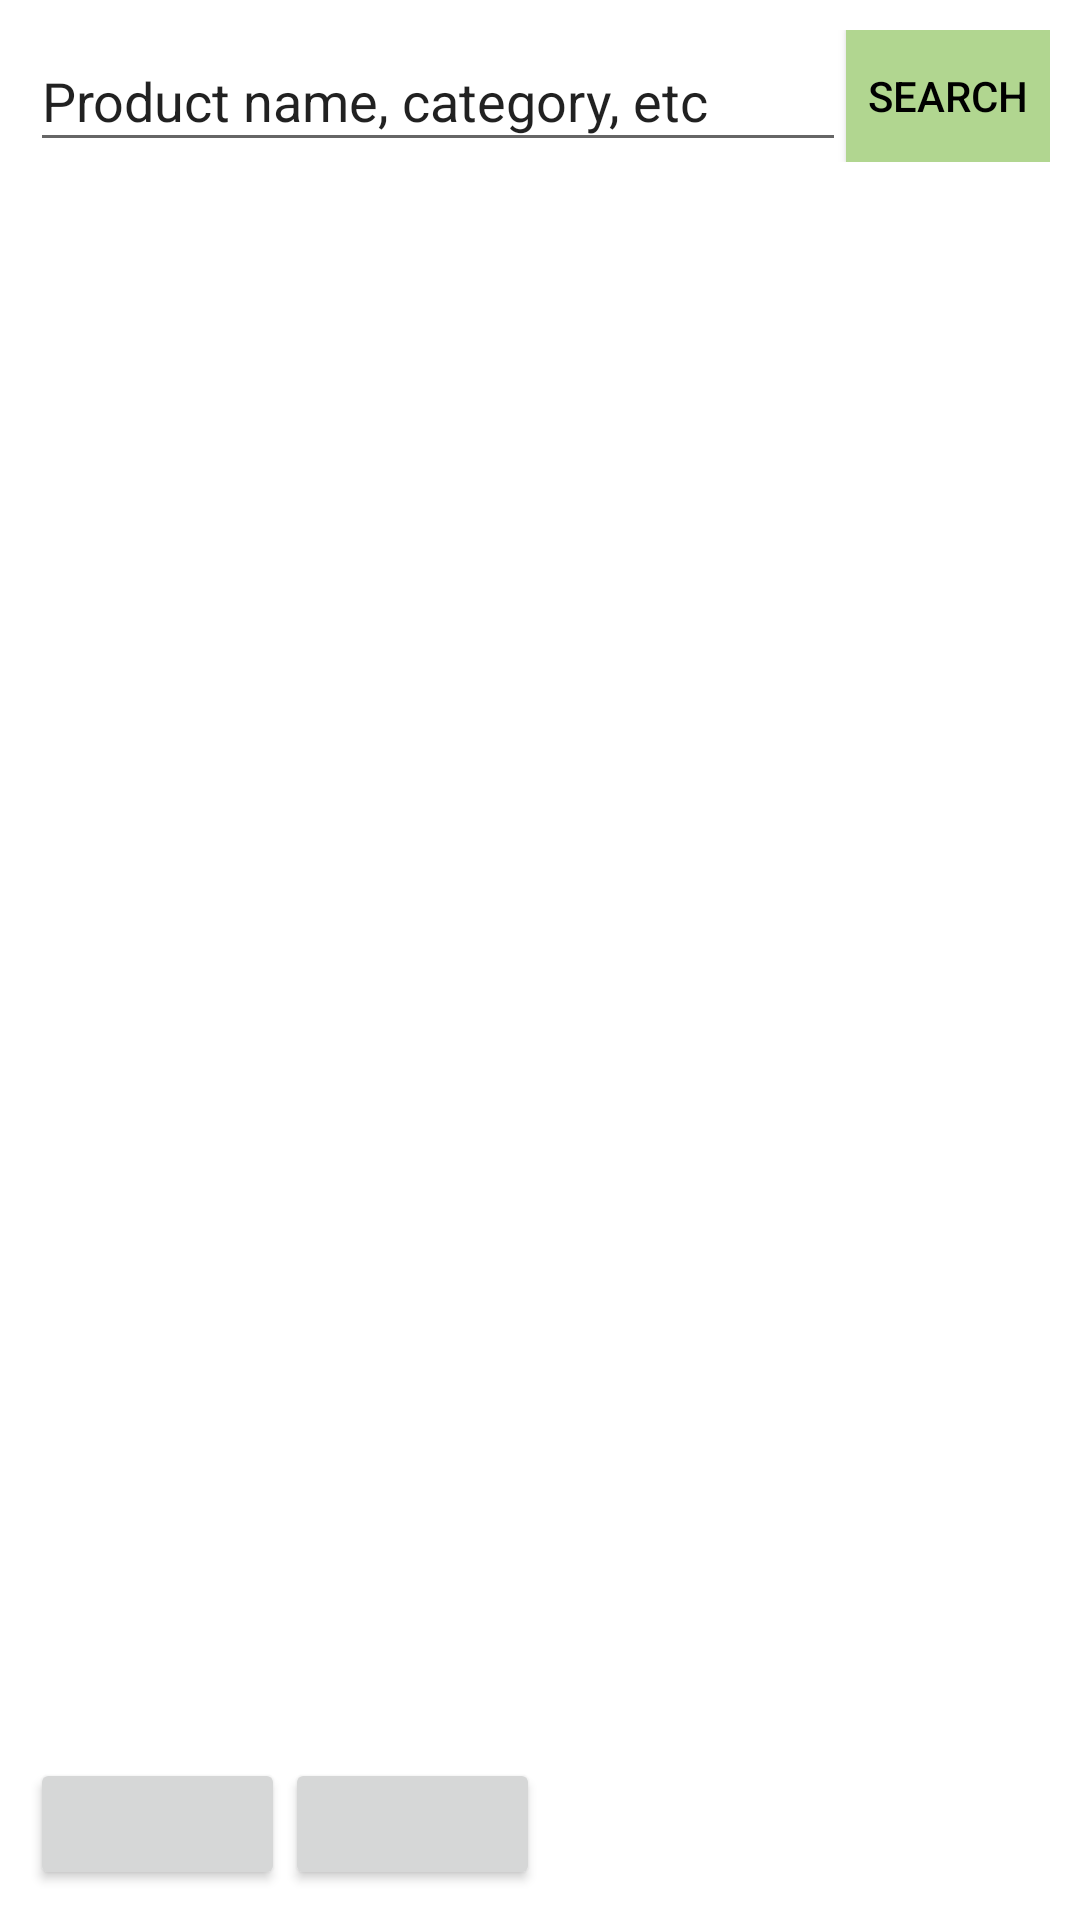

Reconstruct the res/layout file that produces this screen, plus the resources it refers to.
<!-- AndroidManifest.xml: application theme Theme.Milkstoreapp -->
<!-- res/layout/activity_home_view.xml -->
<?xml version="1.0" encoding="utf-8"?>
<androidx.constraintlayout.widget.ConstraintLayout xmlns:android="http://schemas.android.com/apk/res/android"
    xmlns:app="http://schemas.android.com/apk/res-auto"
    xmlns:tools="http://schemas.android.com/tools"
    android:id="@+id/main"
    android:layout_width="match_parent"
    android:layout_height="match_parent"
    android:background="@color/white"
    tools:context=".HomeViewActivity">

    <LinearLayout
        android:id="@+id/search_bar_layout"
        android:layout_width="match_parent"
        android:layout_height="0dp"
        android:orientation="horizontal"
        android:paddingHorizontal="10dp"
        android:paddingVertical="10dp"
        android:weightSum="10"
        app:layout_constraintBottom_toTopOf="@+id/product_list"
        app:layout_constraintEnd_toEndOf="parent"
        app:layout_constraintHeight_percent="0.1"
        app:layout_constraintStart_toStartOf="parent"
        app:layout_constraintTop_toTopOf="parent">

        <EditText
            android:id="@+id/search_bar"
            android:layout_width="0dp"
            android:layout_height="match_parent"
            android:layout_weight="8"
            android:inputType="text"
            android:text="Product name, category, etc" />

        <Button
            android:id="@+id/btn_search"
            android:layout_width="0dp"
            android:layout_height="match_parent"
            android:layout_weight="2"
            android:background="@color/light_green"
            android:paddingHorizontal="0dp"
            android:text="Search"
            android:textColor="@color/black" />
    </LinearLayout>

    <ListView
        android:id="@+id/product_list"
        android:layout_width="match_parent"
        android:layout_height="0dp"
        android:paddingHorizontal="10dp"
        app:layout_constraintBottom_toBottomOf="@+id/bottom_container"
        app:layout_constraintEnd_toEndOf="parent"
        app:layout_constraintHeight_percent="0.8"
        app:layout_constraintStart_toStartOf="parent"
        app:layout_constraintTop_toBottomOf="@+id/search_bar_layout" />
    <LinearLayout
        android:id="@+id/bottom_container"
        android:layout_width="match_parent"
        android:layout_height="0dp"
        android:orientation="horizontal"
        android:weightSum="12"
        android:paddingVertical="10dp"
        android:paddingHorizontal="10dp"
        app:layout_constraintEnd_toStartOf="parent"
        app:layout_constraintStart_toEndOf="parent"
        app:layout_constraintTop_toBottomOf="@+id/product_list"
        app:layout_constraintHeight_percent="0.1"
        >
        <Button
            android:id="@+id/btn_cart"
            android:layout_width="0dp"
            android:layout_height="match_parent"
            android:layout_weight="3"
            android:textSize="14sp"
            android:textColor="@color/black"/>

        <Button
            android:id="@+id/btn_order_history"
            android:layout_width="0dp"
            android:layout_height="match_parent"
            android:layout_weight="3"
            android:textSize="14sp"
            android:textColor="@color/black"/>
    </LinearLayout>

</androidx.constraintlayout.widget.ConstraintLayout>
<!-- resources referenced by this layout -->
<resources>
  <color name="black">#FF000000</color>
  <color name="light_green">#B1D690</color>
  <color name="white">#FFFFFFFF</color>
  <style name="Theme.Milkstoreapp" parent="Base.Theme.Milkstoreapp" />
  <style name="Base.Theme.Milkstoreapp" parent="Theme.AppCompat.Light.NoActionBar">
          
          
      </style>
</resources>
